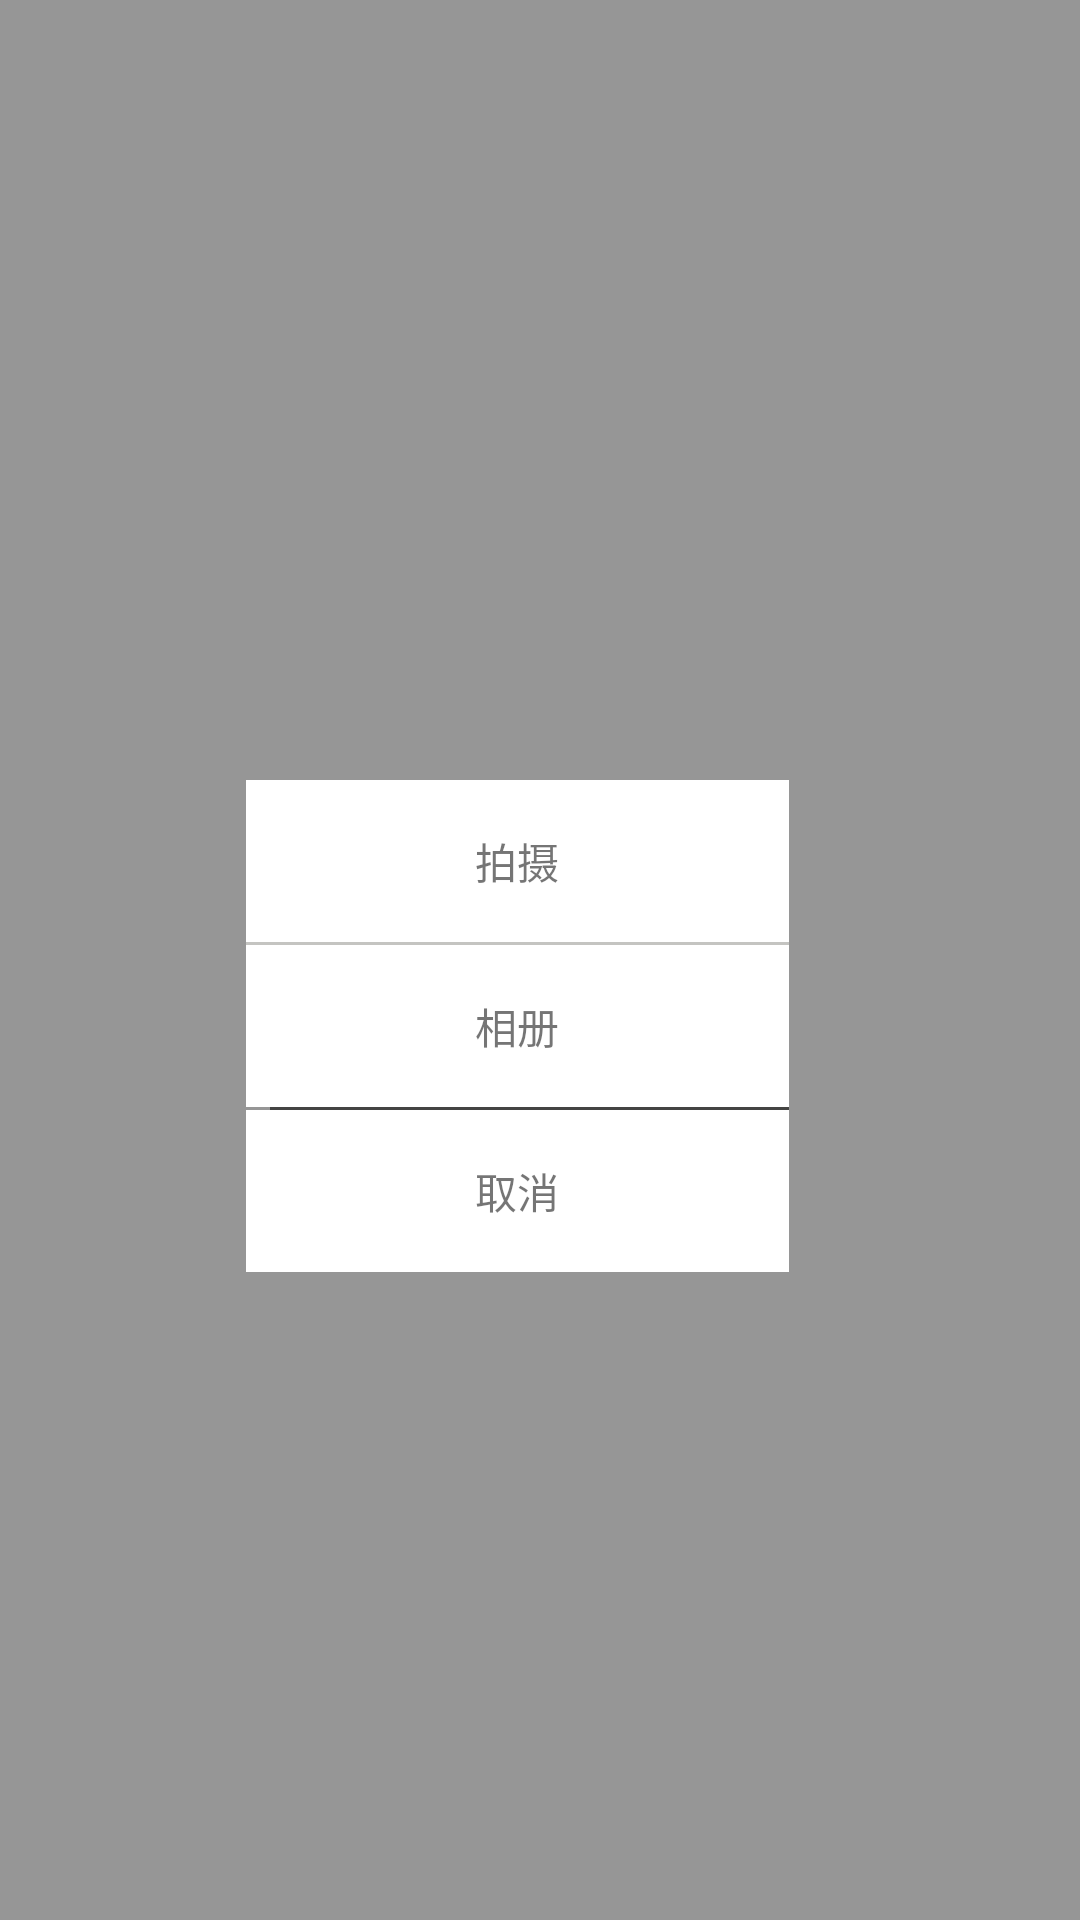

This screen was rendered from an Android layout file. Write that file and the resources it references.
<!-- AndroidManifest.xml: application theme AppTheme -->
<!-- res/layout/photo_popuplayout.xml -->
<?xml version="1.0" encoding="utf-8"?>
<android.support.constraint.ConstraintLayout
    xmlns:android="http://schemas.android.com/apk/res/android"
    xmlns:app="http://schemas.android.com/apk/res-auto"
    xmlns:tools="http://schemas.android.com/tools"
    android:layout_width="fill_parent"
    android:layout_height="fill_parent"
    android:background="#66000000">

    <android.support.constraint.ConstraintLayout

        android:layout_width="match_parent"
        android:layout_height="match_parent"
        tools:layout_editor_absoluteX="0dp"
        tools:layout_editor_absoluteY="0dp">


        <TextView
            android:id="@+id/pop_edit"
            android:layout_width="181dp"
            android:layout_height="54dp"
            android:layout_marginStart="8dp"

            android:layout_marginLeft="8dp"
            android:layout_marginTop="104dp"
            android:layout_marginEnd="8dp"
            android:layout_marginRight="8dp"
            android:background="#FFFFFF"
            android:gravity="center"
            android:text="@string/photograph"
            app:layout_constraintBottom_toTopOf="@+id/view"
            app:layout_constraintEnd_toEndOf="parent"
            app:layout_constraintHorizontal_bias="0.453"
            app:layout_constraintStart_toStartOf="parent"
            app:layout_constraintTop_toTopOf="parent"
            app:layout_constraintVertical_bias="1.0" />

        <View
            android:id="@+id/view"
            android:layout_width="0dp"
            android:layout_height="1dp"
            android:background="#C4C4C1"
            app:layout_constraintBottom_toTopOf="@+id/pop_delete"
            app:layout_constraintEnd_toEndOf="@+id/pop_edit"
            app:layout_constraintHorizontal_bias="1.0"
            app:layout_constraintStart_toStartOf="@+id/pop_edit"
            tools:ignore="MissingConstraints" />


        <TextView
            android:id="@+id/pop_delete"
            android:layout_width="181dp"
            android:layout_height="54dp"
            android:layout_marginStart="8dp"
            android:layout_marginLeft="8dp"
            android:layout_marginEnd="8dp"
            android:layout_marginRight="8dp"
            android:background="#FFFFFF"
            android:gravity="center"
            android:text="相册"
            app:layout_constraintBottom_toTopOf="@+id/view2"
            app:layout_constraintEnd_toEndOf="parent"
            app:layout_constraintHorizontal_bias="0.453"
            app:layout_constraintStart_toStartOf="parent" />

        <View
            android:id="@+id/view2"
            android:layout_width="0dp"
            android:layout_height="1dp"
            android:layout_marginStart="8dp"
            android:layout_marginLeft="8dp"
            android:background="#444443"
            app:layout_constraintBottom_toTopOf="@+id/pop_cancel"
            app:layout_constraintEnd_toEndOf="@+id/pop_cancel"
            app:layout_constraintHorizontal_bias="0.0"
            app:layout_constraintStart_toStartOf="@+id/pop_delete"
            tools:ignore="MissingConstraints" />

        <TextView
            android:id="@+id/pop_cancel"
            android:layout_width="181dp"
            android:layout_height="54dp"
            android:layout_marginStart="8dp"
            android:layout_marginLeft="8dp"
            android:layout_marginEnd="8dp"
            android:layout_marginRight="8dp"
            android:layout_marginBottom="216dp"
            android:background="#FFFFFF"
            android:gravity="center"
            android:text="取消"

            app:layout_constraintBottom_toBottomOf="parent"
            app:layout_constraintEnd_toEndOf="parent"
            app:layout_constraintHorizontal_bias="0.453"
            app:layout_constraintStart_toStartOf="parent" />
    </android.support.constraint.ConstraintLayout>
</android.support.constraint.ConstraintLayout>
<!-- resources referenced by this layout -->
<resources>
  <string name="photograph">拍摄</string>
  <style name="AppTheme" parent="Theme.AppCompat.Light.NoActionBar">
          
          <item name="colorPrimary">@color/colorPrimary</item>
          <item name="colorPrimaryDark">@color/colorPrimaryDark</item>
          <item name="colorAccent">@color/colorAccent</item>
      </style>
  <color name="colorPrimary">#e74b37</color>
  <color name="colorPrimaryDark">#ff303F9F</color>
  <color name="colorAccent">#FF4081</color>
</resources>
